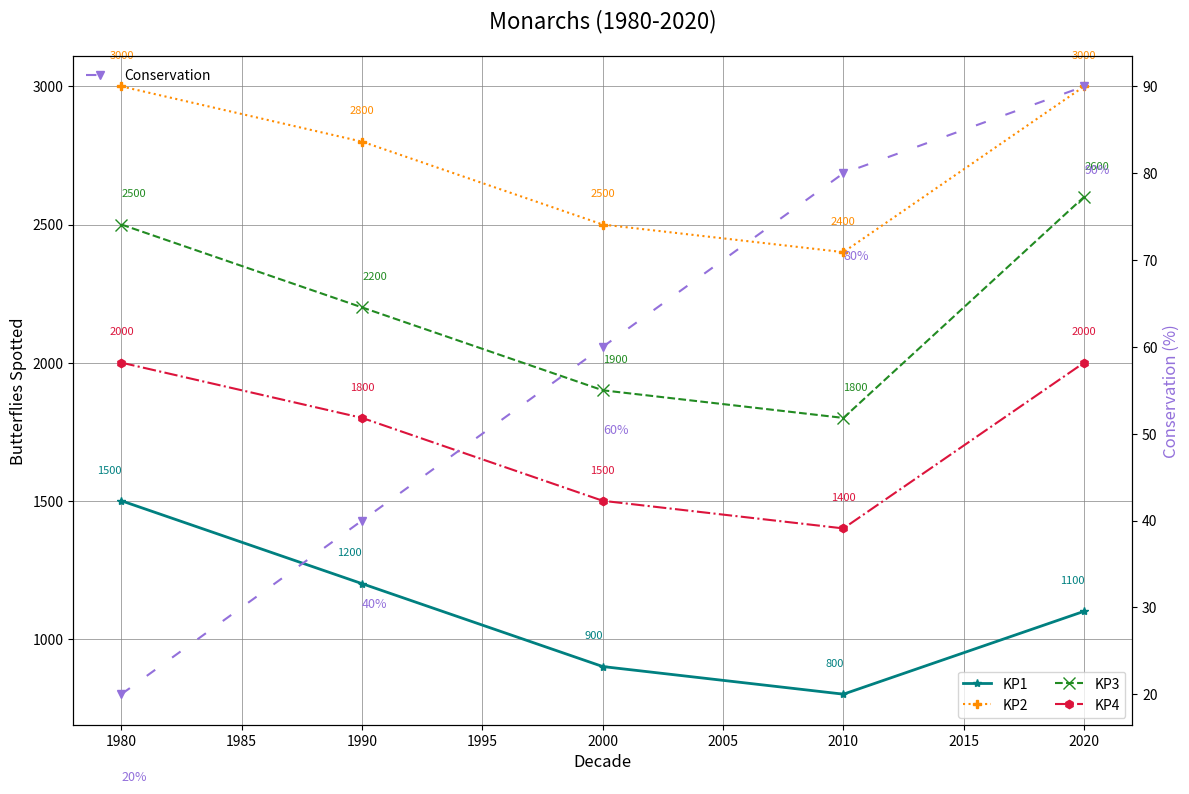

This chart was generated by the following Python code:
import matplotlib.pyplot as plt
import numpy as np

# Decades
decades = np.array([1980, 1990, 2000, 2010, 2020])

# Number of butterflies spotted at different points
key_point_1 = np.array([1500, 1200, 900, 800, 1100])
key_point_2 = np.array([3000, 2800, 2500, 2400, 3000])
key_point_3 = np.array([2500, 2200, 1900, 1800, 2600])
key_point_4 = np.array([2000, 1800, 1500, 1400, 2000])

# Conservation efforts effectiveness
conservation_efforts = np.array([20, 40, 60, 80, 90])

fig, ax = plt.subplots(figsize=(12, 8))

# Plot data with altered styles
ax.plot(decades, key_point_1, '*-', label='KP1', color='teal', linewidth=2)
ax.plot(decades, key_point_2, ':', label='KP2', color='darkorange', marker='P')
ax.plot(decades, key_point_3, 'x--', label='KP3', color='forestgreen', markersize=8)
ax.plot(decades, key_point_4, 'h-.', label='KP4', color='crimson')

ax2 = ax.twinx()
ax2.plot(decades, conservation_efforts, 'v-', color='mediumpurple', label='Conservation', linestyle=(0, (5, 10)))

# Titles and labels
ax.set_title('Monarchs (1980-2020)', fontsize=16, pad=20)
ax.set_xlabel('Decade', fontsize=12)
ax.set_ylabel('Butterflies Spotted', fontsize=12)
ax2.set_ylabel('Conservation (%)', fontsize=12, color='mediumpurple')

# Legend and grid
ax.legend(loc='lower right', fontsize=10, ncol=2)
ax2.legend(loc='upper left', fontsize=10, frameon=False)
ax.grid(True, linestyle='-', linewidth=0.7, color='gray', alpha=0.7)

# Tweaked annotations
for decade, kp1, kp2, kp3, kp4 in zip(decades, key_point_1, key_point_2, key_point_3, key_point_4):
    ax.text(decade, kp1 + 100, f'{kp1}', ha='right', fontsize=8, color='teal')
    ax.text(decade, kp2 + 100, f'{kp2}', ha='center', fontsize=8, color='darkorange')
    ax.text(decade, kp3 + 100, f'{kp3}', ha='left', fontsize=8, color='forestgreen')
    ax.text(decade, kp4 + 100, f'{kp4}', ha='center', fontsize=8, color='crimson')

for decade, ce in zip(decades, conservation_efforts):
    ax2.text(decade, ce - 10, f'{ce}%', ha='left', fontsize=9, color='mediumpurple')

plt.tight_layout()
plt.show()